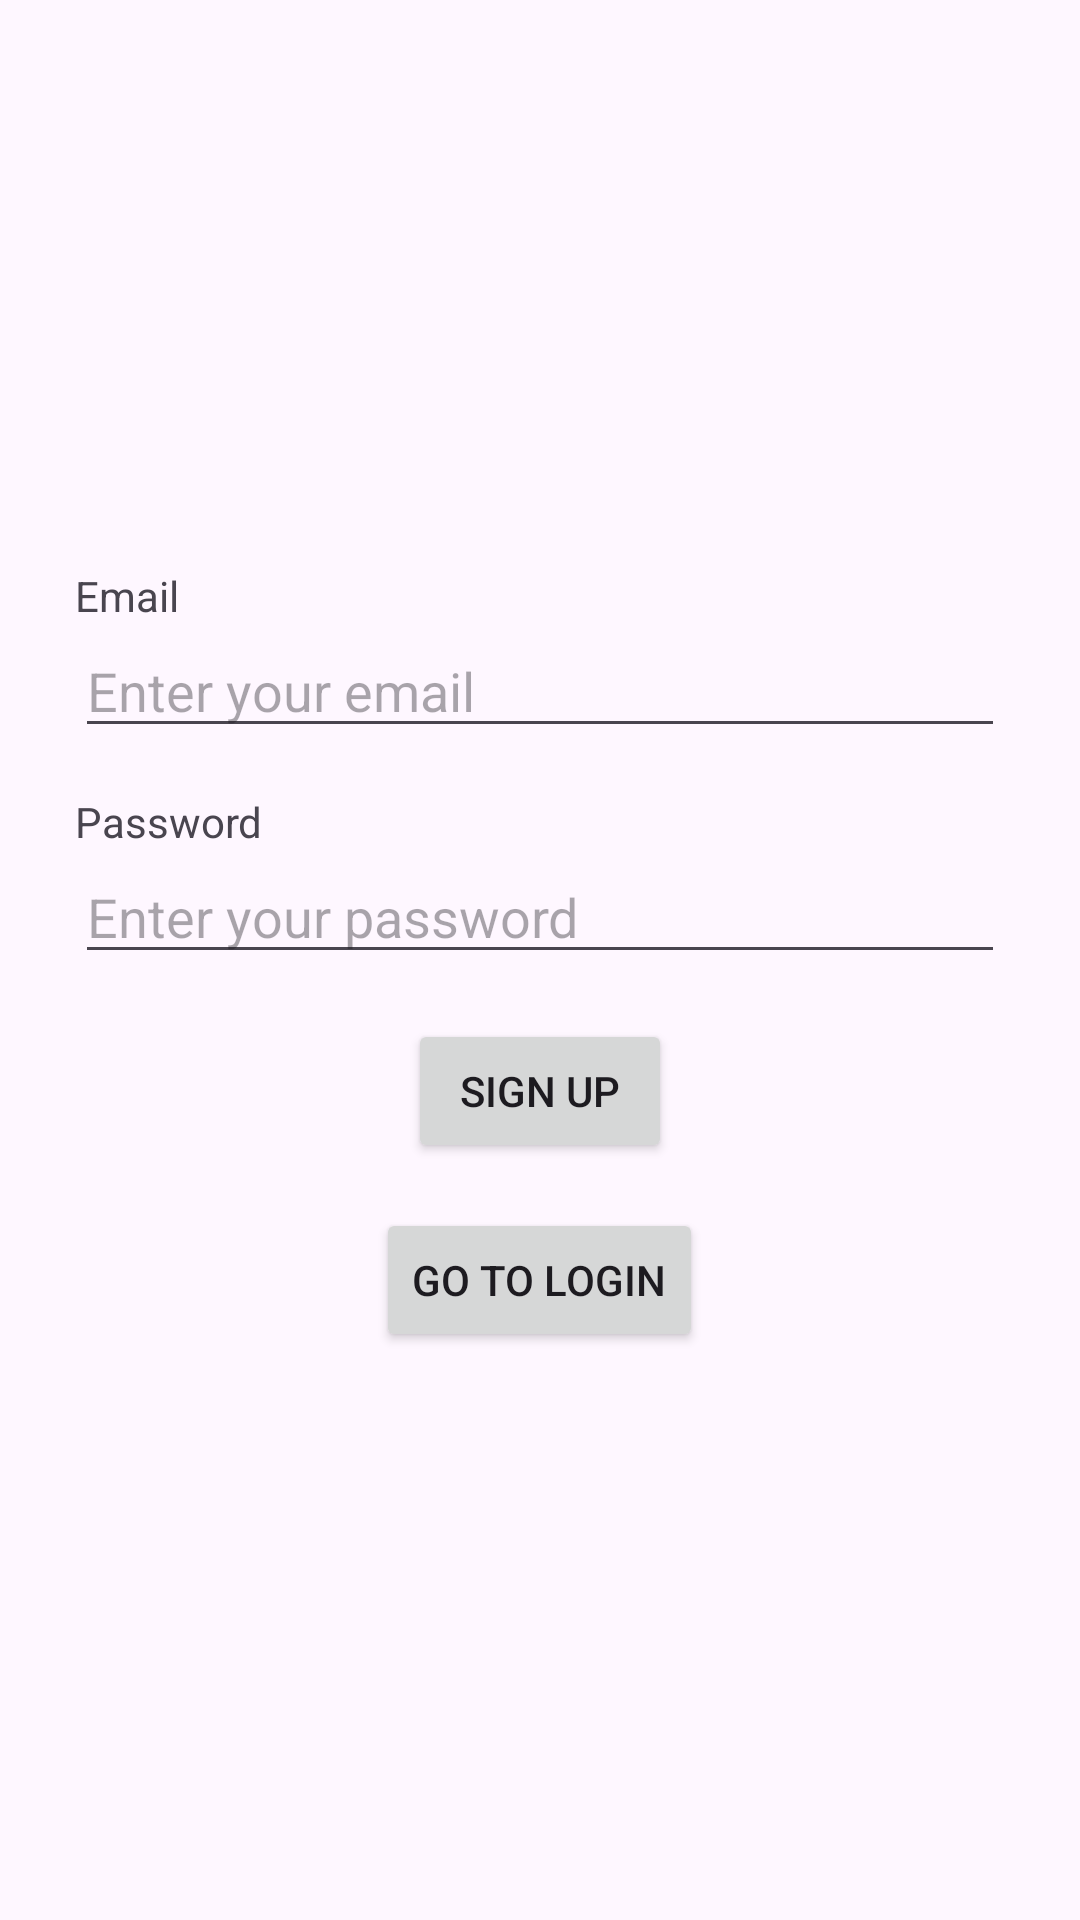

Android layout source for this screen:
<!-- AndroidManifest.xml: application theme Theme.Androidfirebaseseries -->
<!-- res/layout/activity_signup.xml -->
<?xml version="1.0" encoding="utf-8"?>
<LinearLayout xmlns:android="http://schemas.android.com/apk/res/android"
    xmlns:app="http://schemas.android.com/apk/res-auto"
    xmlns:tools="http://schemas.android.com/tools"
    android:id="@+id/main"
    android:gravity="center"
    android:padding="25dp"
    android:layout_width="match_parent"
    android:layout_height="match_parent"
    android:orientation="vertical">

    <LinearLayout
        android:orientation="vertical"
        android:layout_width="match_parent"
        android:layout_height="wrap_content">

        <TextView
            android:layout_width="wrap_content"
            android:layout_height="wrap_content"
            android:text="Email" />

        <EditText
            android:id="@+id/et_email"
            android:layout_width="match_parent"
            android:layout_height="wrap_content"
            android:hint="Enter your email"
            android:inputType="textEmailAddress" />

    </LinearLayout>

    <LinearLayout
        android:orientation="vertical"
        android:paddingTop="15dp"
        android:layout_width="match_parent"
        android:layout_height="wrap_content">

        <TextView
            android:layout_width="wrap_content"
            android:layout_height="wrap_content"
            android:text="Password" />

        <EditText
            android:id="@+id/et_password"
            android:layout_width="match_parent"
            android:layout_height="wrap_content"
            android:hint="Enter your password"
            android:inputType="textPassword" />

    </LinearLayout>

    <Button
        android:id="@+id/btn_signup"
        android:layout_width="wrap_content"
        android:layout_height="wrap_content"
        android:layout_marginTop="15dp"
        android:text="SIGN UP" />

    <Button
        android:id="@+id/btn_login"
        android:layout_width="wrap_content"
        android:layout_height="wrap_content"
        android:layout_marginTop="15dp"
        android:text="GO TO LOGIN" />

</LinearLayout>
<!-- resources referenced by this layout -->
<resources>
  <style name="Theme.Androidfirebaseseries" parent="Base.Theme.Androidfirebaseseries" />
  <style name="Base.Theme.Androidfirebaseseries" parent="Theme.Material3.DayNight.NoActionBar">
          
          
      </style>
</resources>
